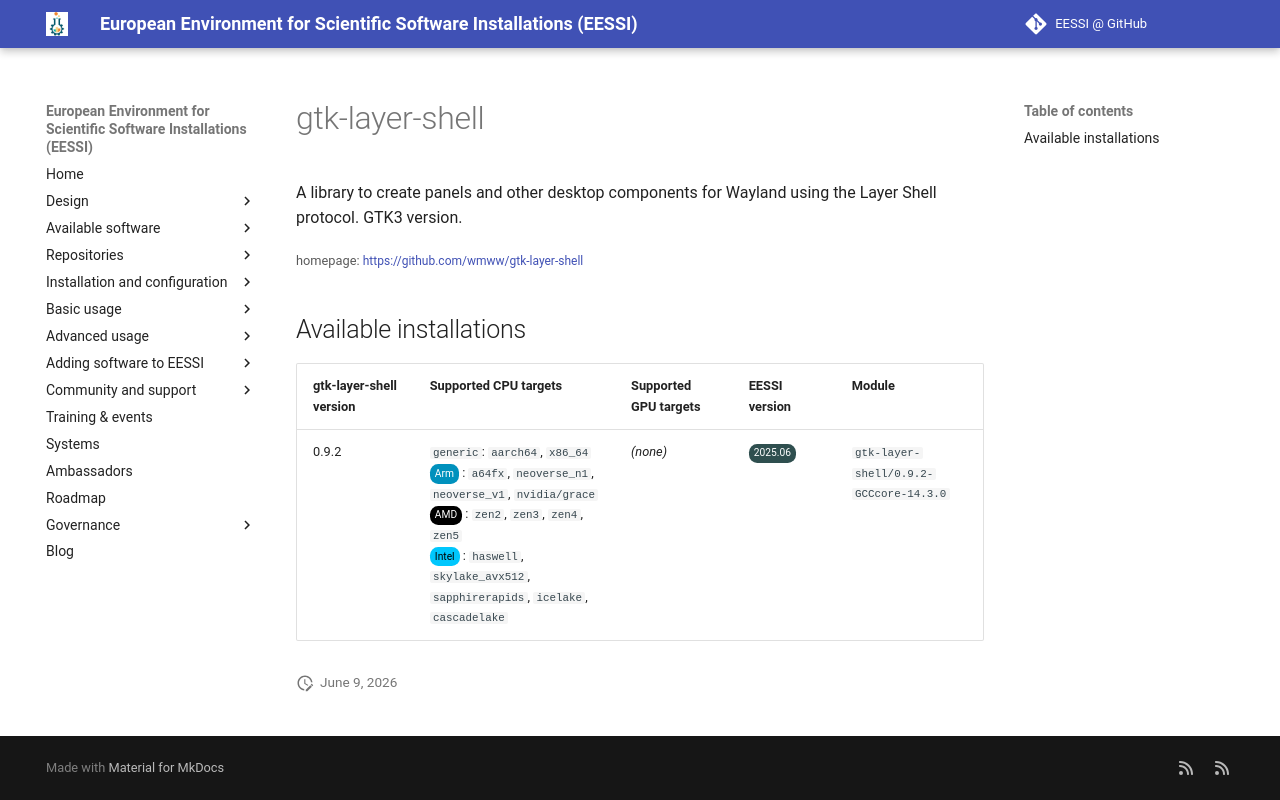

repository: EESSI/docs · page: available_software/detail/gtk-layer-shell/index.html · generator: mkdocs

---
json_ld:
  '@context': https://schema.org
  '@type': SoftwareApplication
  applicationCategory: DeveloperApplication
  description: 'A library to create panels and other desktop components for Wayland
    using the Layer Shell protocol.

    GTK3 version.'
  license: Not confirmed
  name: gtk-layer-shell
  offers:
    '@type': Offer
    price: 0
  operatingSystem: LINUX
  review:
    '@type': Review
    author:
      '@type': Organization
      name: EESSI
    reviewBody: Application has been successfully made available on all architectures
      supported by EESSI
    reviewRating:
      '@type': Rating
      ratingValue: 5
  softwareRequirements: See https://www.eessi.io/docs/ for how to make EESSI available
    on your system
  softwareVersion: '[''0.9.2'']'
  url: https://github.com/wmww/gtk-layer-shell
---
# gtk-layer-shell


A library to create panels and other desktop components for Wayland using the Layer Shell protocol.
GTK3 version.

<small>homepage: </small><span class="software-link">[https://github.com/wmww/gtk-layer-shell](https://github.com/wmww/gtk-layer-shell)</span>

## Available installations


|gtk-layer-shell version|Supported CPU targets|Supported GPU targets|EESSI version|Module|
| --- | --- | --- | --- | --- |
|0.9.2|`generic`: `aarch64`, `x86_64`<br/><span class="software-cpu-arm">Arm</span>: `a64fx`, `neoverse_n1`, `neoverse_v1`, `nvidia/grace`<br/><span class="software-cpu-amd">AMD</span>: `zen2`, `zen3`, `zen4`, `zen5`<br/><span class="software-cpu-intel">Intel</span>: `haswell`, `skylake_avx512`, `sapphirerapids`, `icelake`, `cascadelake`<br/>|*(none)*|<span class="software-eessi-version-202506">2025.06</span>|`gtk-layer-shell/0.9.2-GCCcore-14.3.0`|
